Run: headless pygame with SDL's dummy video driver; simulated clock (each Clock.tick advances the game by its frame time, no real sleeping); random seed 0; keys injected as events and as key.get_pressed() state; no mouse input.
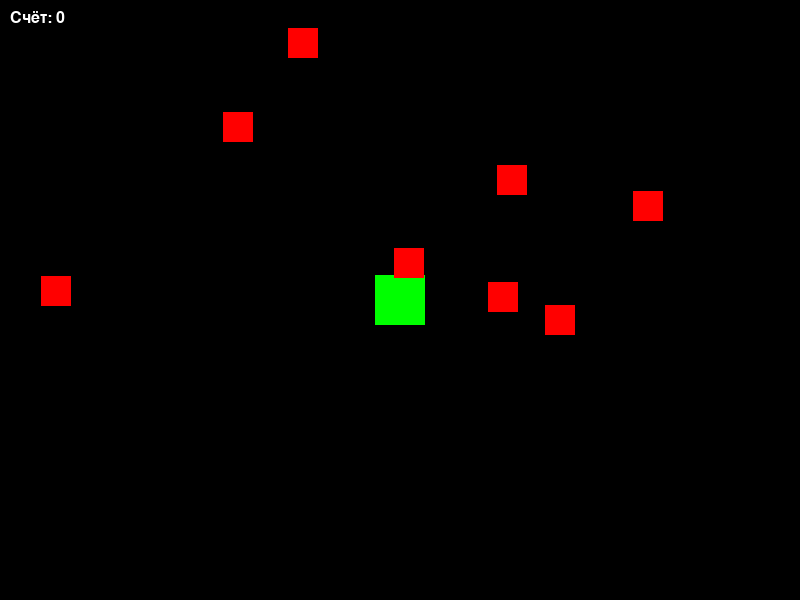
Frame 1 of 2 · flips 1–60 · no input
Frame 2 of 2 · flips 61–180 · tapped SPACE, RETURN · held RIGHT (→), D (game ended) · screen unchanged from frame 1, image omitted

The pygame program that drew these frames:


import pygame
import random

WIDTH = 800
HEIGHT = 600
FPS = 60

# Цвета
WHITE = (255, 255, 255)
BLACK = (0, 0, 0)
RED = (255, 0, 0)
GREEN = (0, 255, 0)
BLUE = (0, 0, 255)

class Player(pygame.sprite.Sprite):
    def __init__(self):
        super().__init__()
        self.image = pygame.Surface((50, 50))
        self.image.fill(GREEN)
        self.rect = self.image.get_rect()
        self.rect.center = (WIDTH / 2, HEIGHT / 2)
        self.speed = 5

    def update(self):
        keys = pygame.key.get_pressed()
        if keys[pygame.K_LEFT]:
            self.rect.x -= self.speed
        if keys[pygame.K_RIGHT]:
            self.rect.x += self.speed
        if keys[pygame.K_UP]:
            self.rect.y -= self.speed
        if keys[pygame.K_DOWN]:
            self.rect.y += self.speed
        
        # Границы экрана
        if self.rect.left < 0: self.rect.left = 0
        if self.rect.right > WIDTH: self.rect.right = WIDTH
        if self.rect.top < 0: self.rect.top = 0
        if self.rect.bottom > HEIGHT: self.rect.bottom = HEIGHT

class Enemy(pygame.sprite.Sprite):
    def __init__(self):
        super().__init__()
        self.image = pygame.Surface((30, 30))
        self.image.fill(RED)
        self.rect = self.image.get_rect()
        self.rect.x = random.randrange(WIDTH)
        self.rect.y = random.randrange(-100, -40)
        self.speed_y = random.randrange(2, 8)

    def update(self):
        self.rect.y += self.speed_y
        if self.rect.top > HEIGHT:
            self.rect.x = random.randrange(WIDTH)
            self.rect.y = random.randrange(-100, -40)
            self.speed_y = random.randrange(2, 8)

# Инициализация
pygame.init()
pygame.mixer.init()
screen = pygame.display.set_mode((WIDTH, HEIGHT))
pygame.display.set_caption("Игра")
clock = pygame.time.Clock()

# Группы
all_sprites = pygame.sprite.Group()
mobs = pygame.sprite.Group()
player = Player()
all_sprites.add(player)

for i in range(8):
    m = Enemy()
    all_sprites.add(m)
    mobs.add(m)

# Переменные
score = 0
font = pygame.font.SysFont("Arial", 24)
running = True

# Цикл
while running:
    clock.tick(FPS)
    
    # События
    for event in pygame.event.get():
        if event.type == pygame.QUIT:
            running = False

    # Обновление
    all_sprites.update()
    
    # Коллизии
    hits = pygame.sprite.spritecollide(player, mobs, False)
    if hits:
        running = False

    # Отрисовка
    screen.fill(BLACK)
    all_sprites.draw(screen)
    
    # Интерфейс
    score_text = font.render(f"Счёт: {score}", True, WHITE)
    screen.blit(score_text, (10, 10))
    
    pygame.display.flip()

pygame.quit()
